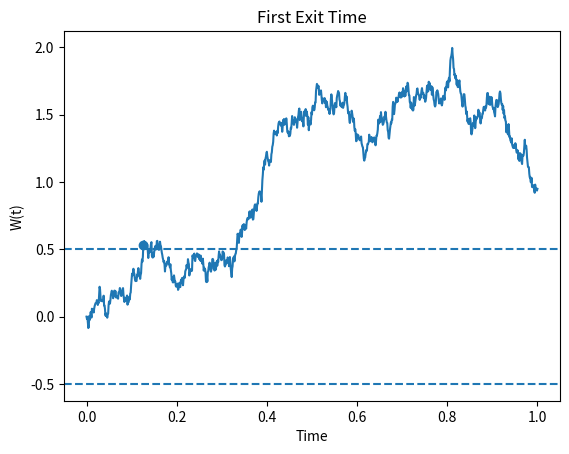

Write Python code to recreate this figure.
import numpy as np
import matplotlib.pyplot as plt

T = 1
n = 1000
dt = T / n

lower = -0.5
upper = 0.5

# Brownian motion
dW = np.sqrt(dt) * np.random.randn(n)
W = np.concatenate([[0], np.cumsum(dW)])

time = np.linspace(0, T, n + 1)

# Find first exit
exit_index = None

for i in range(len(W)):

    if W[i] <= lower or W[i] >= upper:
        exit_index = i
        break

# Plot
plt.plot(time, W)

plt.axhline(upper, linestyle="--")
plt.axhline(lower, linestyle="--")

if exit_index is not None:
    plt.scatter(
        time[exit_index],
        W[exit_index]
    )

    print(
        "First exit time:",
        time[exit_index]
    )

plt.xlabel("Time")
plt.ylabel("W(t)")
plt.title("First Exit Time")

plt.show()
